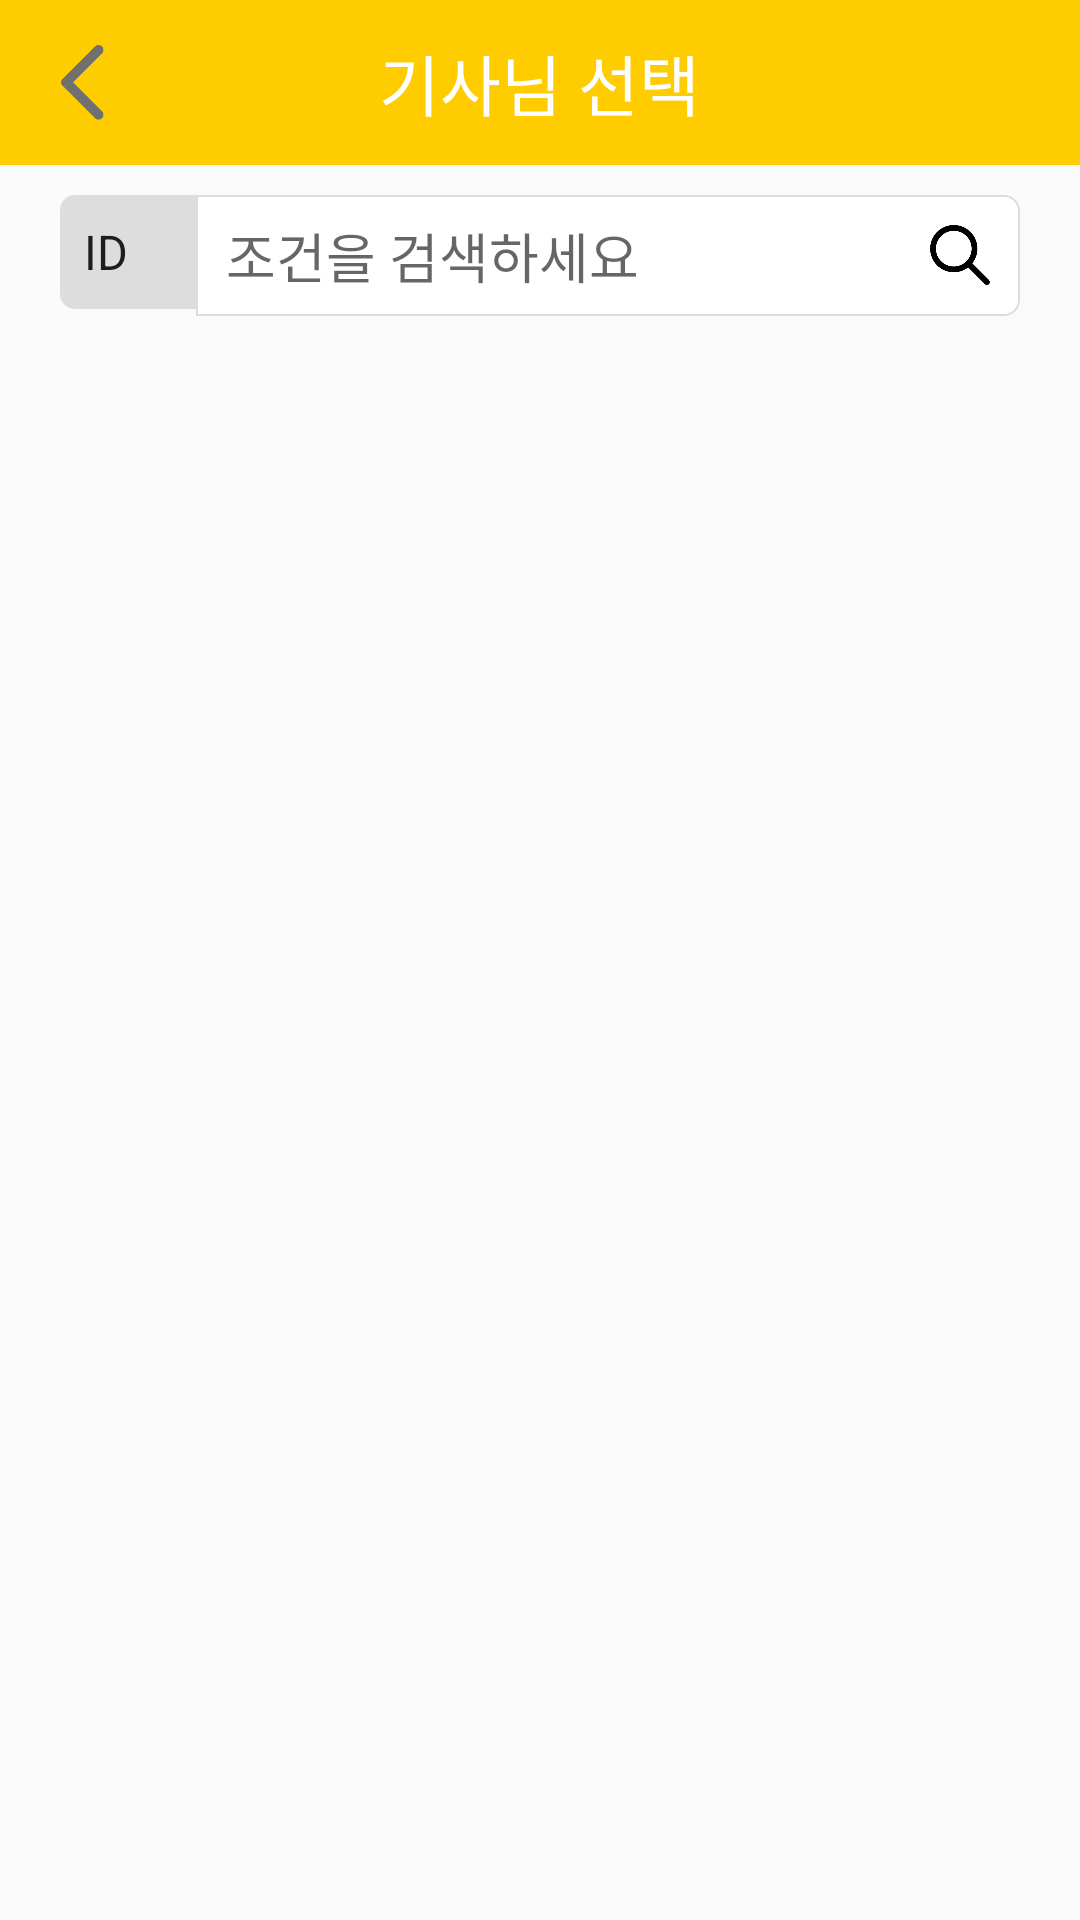

Android layout source for this screen:
<!-- AndroidManifest.xml: application theme AppTheme -->
<!-- res/layout/activity_set_driver.xml -->
<?xml version="1.0" encoding="utf-8"?>
<android.support.constraint.ConstraintLayout
        xmlns:android="http://schemas.android.com/apk/res/android"
        xmlns:tools="http://schemas.android.com/tools"
        xmlns:app="http://schemas.android.com/apk/res-auto"
        android:layout_width="match_parent"
        android:layout_height="match_parent"
        tools:context="mtsealove.com.github.BuslinkerDrivers.SetDriverActivity">

    <RelativeLayout android:layout_width="match_parent" android:layout_height="wrap_content"
                    android:id="@+id/titleLayout"
                    android:background="@color/colorPrimary" tools:layout_editor_absoluteY="0dp"
                    tools:layout_editor_absoluteX="0dp">
        <ImageView android:layout_width="25dp" android:layout_height="25dp"
                   android:layout_margin="15dp"
                   android:src="@drawable/btn_left"/>

        <TextView android:layout_width="wrap_content" android:layout_height="wrap_content"
                  android:layout_centerInParent="true"
                  android:text="기사님 선택"
                  android:textSize="22sp"
                  android:textColor="@color/white"/>
    </RelativeLayout>


    <RelativeLayout android:layout_width="match_parent" android:layout_height="wrap_content"
                    android:layout_marginTop="10dp"
                    app:layout_constraintTop_toBottomOf="@+id/titleLayout"
                    android:layout_marginHorizontal="20dp" android:id="@+id/relativeLayout"
                    tools:layout_editor_absoluteX="20dp">
        <Spinner android:layout_width="wrap_content" android:layout_height="38dp"
                 android:id="@+id/sortSp"
                 android:entries="@array/sort_by_driver"
                 android:background="@drawable/background_input_left">
        </Spinner>

        <EditText android:layout_width="match_parent" android:layout_height="wrap_content"
                  android:layout_toEndOf="@id/sortSp"
                  android:id="@+id/searchET"
                  android:inputType="text"
                  android:hint="조건을 검색하세요"
                  android:textSize="18sp"
                  android:paddingLeft="10dp"
                  android:paddingVertical="7dp"
                  android:imeOptions="actionSearch"
                  android:background="@drawable/background_search_left"/>
        <ImageView android:layout_width="20dp" android:layout_height="20dp"
                   android:layout_centerVertical="true"
                   android:layout_alignParentRight="true"
                   android:layout_marginRight="10dp"
                   android:src="@drawable/btn_search"
                   android:id="@+id/imageView"/>
    </RelativeLayout>

    <android.support.v7.widget.RecyclerView android:layout_width="match_parent"
                                            android:layout_marginTop="10dp"
                                            android:layout_marginHorizontal="20dp"
                                            app:layout_constraintTop_toBottomOf="@id/relativeLayout"
                                            android:layout_height="456dp"
                                            android:id="@+id/contentView" tools:layout_editor_absoluteX="20dp">
    </android.support.v7.widget.RecyclerView>

</android.support.constraint.ConstraintLayout>
<!-- resources referenced by this layout -->
<resources>
  <string-array name="sort_by_driver">
          <item>ID</item>
          <item>차종</item>
          <item>연식</item>
          <item>이름</item>
      </string-array>
  <color name="colorPrimary">#FFCC00</color>
  <color name="white">#FFFFFF</color>
  <!-- drawable background_input_left (drawable) -->
  <?xml version="1.0" encoding="utf-8"?>
  <shape xmlns:android="http://schemas.android.com/apk/res/android"
         android:padding="10dp"
         android:shape="rectangle" >
  
      <solid android:color="@color/light_gray"  />
      <corners
              android:bottomLeftRadius="5dp"
              android:topLeftRadius="5dp"
      />
  
  </shape>
  <!-- drawable background_search_left (drawable) -->
  <?xml version="1.0" encoding="utf-8"?>
  <shape xmlns:android="http://schemas.android.com/apk/res/android"
         android:padding="10dp"
         android:shape="rectangle" >
  
      <solid android:color="#FFFFFF"  />
  
      <corners android:bottomRightRadius="5dp"
      android:topRightRadius="5dp"/>
  
      <stroke
              android:width="2px"
              android:color="@color/light_gray" />
  
  </shape>
  <!-- drawable btn_left: png bitmap (drawable, 692 bytes) -->
  <!-- drawable btn_search: png bitmap (drawable, 2763 bytes) -->
  <style name="AppTheme" parent="Theme.AppCompat.Light.DarkActionBar">
          
          <item name="colorPrimary">@color/colorPrimary</item>
          <item name="colorPrimaryDark">@color/colorPrimaryDark</item>
          <item name="colorAccent">@color/colorAccent</item>
          <item name="windowNoTitle">true</item>
          <item name="windowActionBar">false</item>
          <item name="android:navigationBarColor">#5e5f60</item>
      </style>
  <color name="light_gray">#DDDDDD</color>
  <color name="colorPrimaryDark">#FFCC00</color>
  <color name="colorAccent">#FF0000</color>
</resources>
